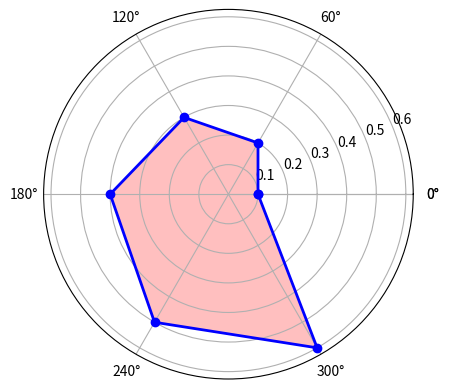

Python code for this plot: (Note: this script raises an exception after producing the figure.)

import numpy as np
import matplotlib.pyplot as plt

#定义各个参数的值
happy = 0.1
angry = 0.2
sad = 0.3
fear = 0.4
bored = 0.5
neutral = 0.6

#标签
labels = np.array(['happy','angry','sad','fear','bored','neutral'])
#数据个数
dataLenth = 6
#数据
data = np.array([happy,angry,sad,fear,bored,neutral])


angles = np.linspace(0, 2*np.pi, dataLenth, endpoint=False)
data = np.concatenate((data, [data[0]])) # 闭合
angles = np.concatenate((angles, [angles[0]])) # 闭合

fig = plt.figure()

# polar参数
ax = fig.add_subplot(111, polar=True)
ax.plot(angles, data, 'bo-', linewidth=2)
ax.fill(angles, data, facecolor='r', alpha=0.25)
ax.set_thetagrids(angles * 180/np.pi, labels, fontproperties="SimHei")
ax.set_title("Emotion Recognition", va='bottom', fontproperties="SimHei")

#在这里设置雷达图的数据最大值
ax.set_rlim(0,1)


ax.grid(True)
plt.show()
